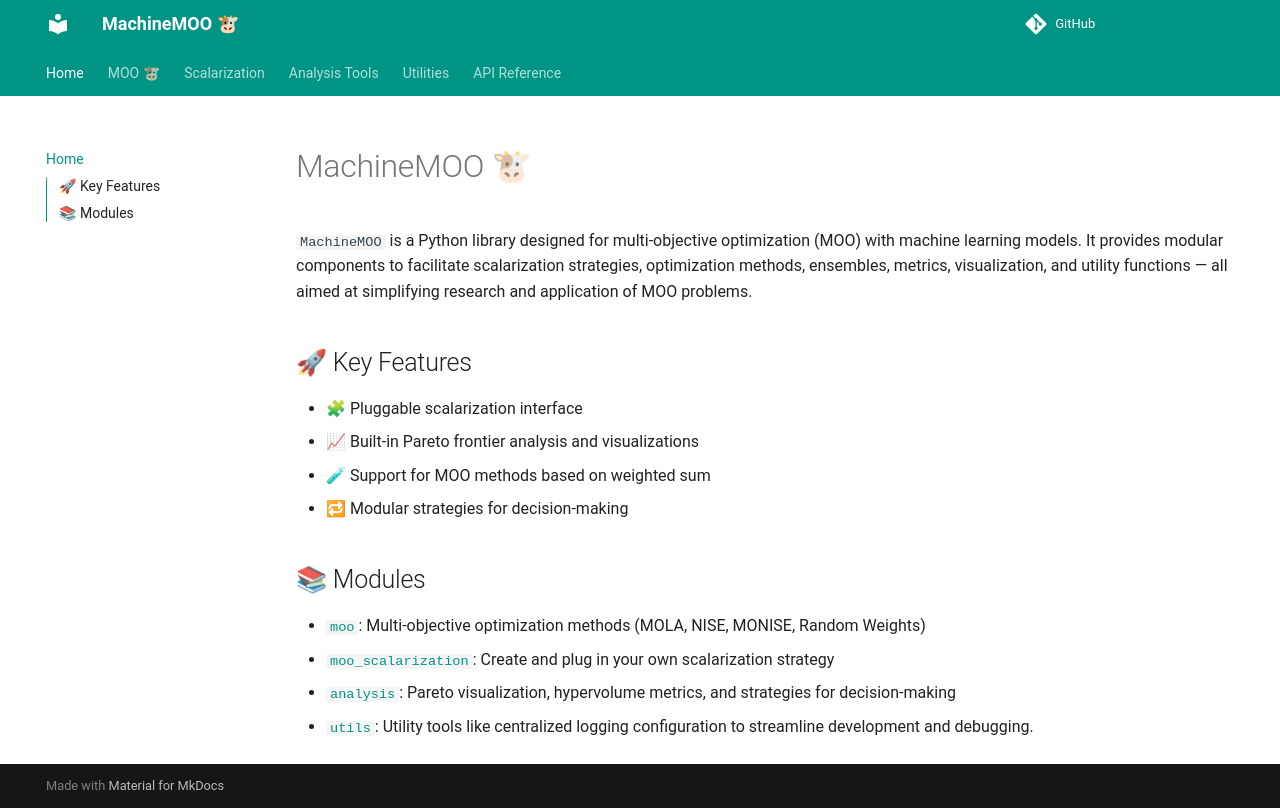

repository: alinecavalca/machinemoo · page: index.html · generator: mkdocs

# MachineMOO 🐮

`MachineMOO` is a Python library designed for multi-objective optimization (MOO) with machine learning models. It provides modular components to facilitate scalarization strategies, optimization methods, ensembles, metrics, visualization, and utility functions — all aimed at simplifying research and application of MOO problems.


## 🚀 Key Features

- 🧩 Pluggable scalarization interface
- 📈 Built-in Pareto frontier analysis and visualizations
- 🧪 Support for MOO methods based on weighted sum
- 🔁 Modular strategies for decision-making

## 📚 Modules

- [`moo`](./moo.md): Multi-objective optimization methods (MOLA, NISE, MONISE, Random Weights)
- [`moo_scalarization`](./scalarization.md): Create and plug in your own scalarization strategy
- [`analysis`](./analysis.md): Pareto visualization, hypervolume metrics, and strategies for decision-making
- [`utils`](./utils.md): Utility tools like centralized logging configuration to streamline development and debugging.
